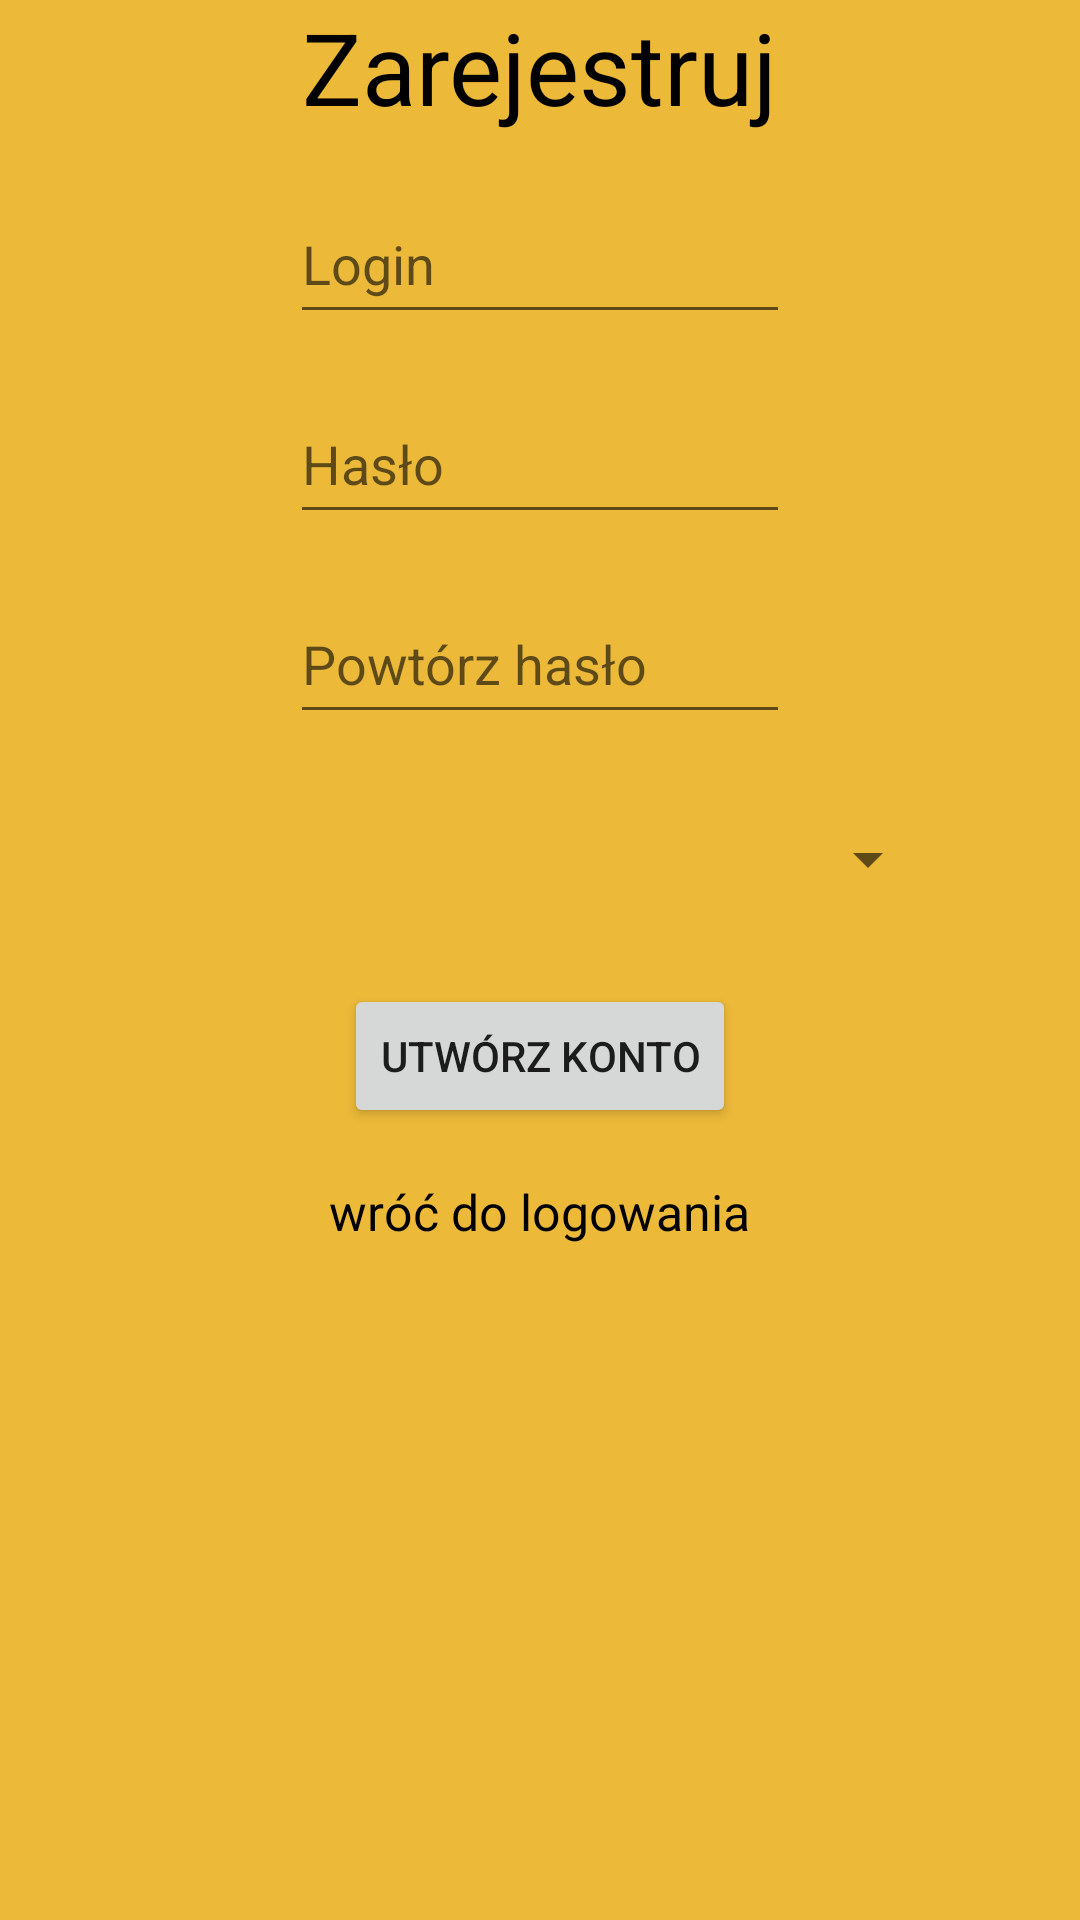

Android layout source for this screen:
<!-- AndroidManifest.xml: application theme Theme.Aws_projekt -->
<!-- res/layout/activity_main4.xml -->
<?xml version="1.0" encoding="utf-8"?>
<RelativeLayout xmlns:android="http://schemas.android.com/apk/res/android"
    xmlns:app="http://schemas.android.com/apk/res-auto"
    xmlns:tools="http://schemas.android.com/tools"
    android:layout_width="match_parent"
    android:layout_height="match_parent"
    tools:context=".MainActivity4"
    android:background="#ecb939">


    <TextView

        android:textSize="100px"
        android:layout_centerHorizontal="true"
        android:textColor="@color/black"
        android:id="@+id/textView4"
        android:layout_width="wrap_content"
        android:layout_height="wrap_content"
        android:text="Zarejestruj" />

    <EditText
        android:id="@+id/ed1"
        android:layout_width="500px"
        android:layout_height="150px"
        android:layout_below="@id/textView4"
        android:layout_centerHorizontal="true"
        android:layout_marginTop="50px"
        android:hint="Login">


    </EditText>

    <EditText
        android:password="true"
        android:id="@+id/ed2"
        android:layout_width="500px"
        android:layout_height="150px"
        android:layout_below="@id/ed1"
        android:layout_centerHorizontal="true"
        android:layout_marginTop="50px"
        android:hint="Hasło">


    </EditText>

    <EditText
        android:password="true"
        android:id="@+id/ed3"
        android:layout_width="500px"
        android:layout_height="150px"
        android:layout_below="@id/ed2"
        android:layout_centerHorizontal="true"
        android:layout_marginTop="50px"
        android:hint="Powtórz hasło">


    </EditText>

    <Spinner
        android:id="@+id/spinner"
        android:layout_width="800px"
        android:layout_height="150px"
        android:layout_below="@id/ed3"
        android:layout_centerHorizontal="true"
        android:layout_marginTop="50px" />

    <Button
        android:id="@+id/bt1"
        android:layout_width="wrap_content"
        android:layout_height="wrap_content"
        android:layout_below="@id/spinner"
        android:layout_centerHorizontal="true"
        android:layout_marginTop="50px"
        android:text="UTWÓRZ KONTO" />

    <TextView
        android:textColor="@color/black"
        android:id="@+id/wroc"
        android:layout_width="wrap_content"
        android:layout_height="wrap_content"
        android:layout_below="@+id/bt1"
        android:layout_centerHorizontal="true"
        android:layout_marginTop="50px"
        android:clickable="true"
        android:onClick="powrot"
        android:text="wróć do logowania"
        android:textSize="50px"

        />

    <TextView
        android:id="@+id/txt2"
        android:layout_width="wrap_content"
        android:layout_height="wrap_content"
        android:layout_below="@id/wroc"
        android:layout_centerHorizontal="true"
        android:layout_marginTop="50px"
        android:text=""
        android:textColor="@color/black"
        android:textSize="70px" />


</RelativeLayout>
<!-- resources referenced by this layout -->
<resources>
  <style name="Theme.Aws_projekt" parent="Theme.MaterialComponents.DayNight.DarkActionBar">
          
          <item name="colorPrimary">@color/purple_500</item>
          <item name="colorPrimaryVariant">@color/purple_700</item>
          <item name="colorOnPrimary">@color/white</item>
          
          <item name="colorSecondary">@color/teal_200</item>
          <item name="colorSecondaryVariant">@color/teal_700</item>
          <item name="colorOnSecondary">@color/black</item>
          
          <item name="android:statusBarColor" tools:targetApi="l">?attr/colorPrimaryVariant</item>
          
      </style>
  <!-- not gathered from this repository: default colours our renderer supplied (Android Studio template values) -->
  <color name="purple_500">#FF6200EE</color>
  <color name="purple_700">#FF3700B3</color>
  <color name="teal_200">#FF03DAC5</color>
  <color name="teal_700">#FF018786</color>
  <color name="black">#FF000000</color>
  <color name="white">#FFFFFFFF</color>
</resources>
